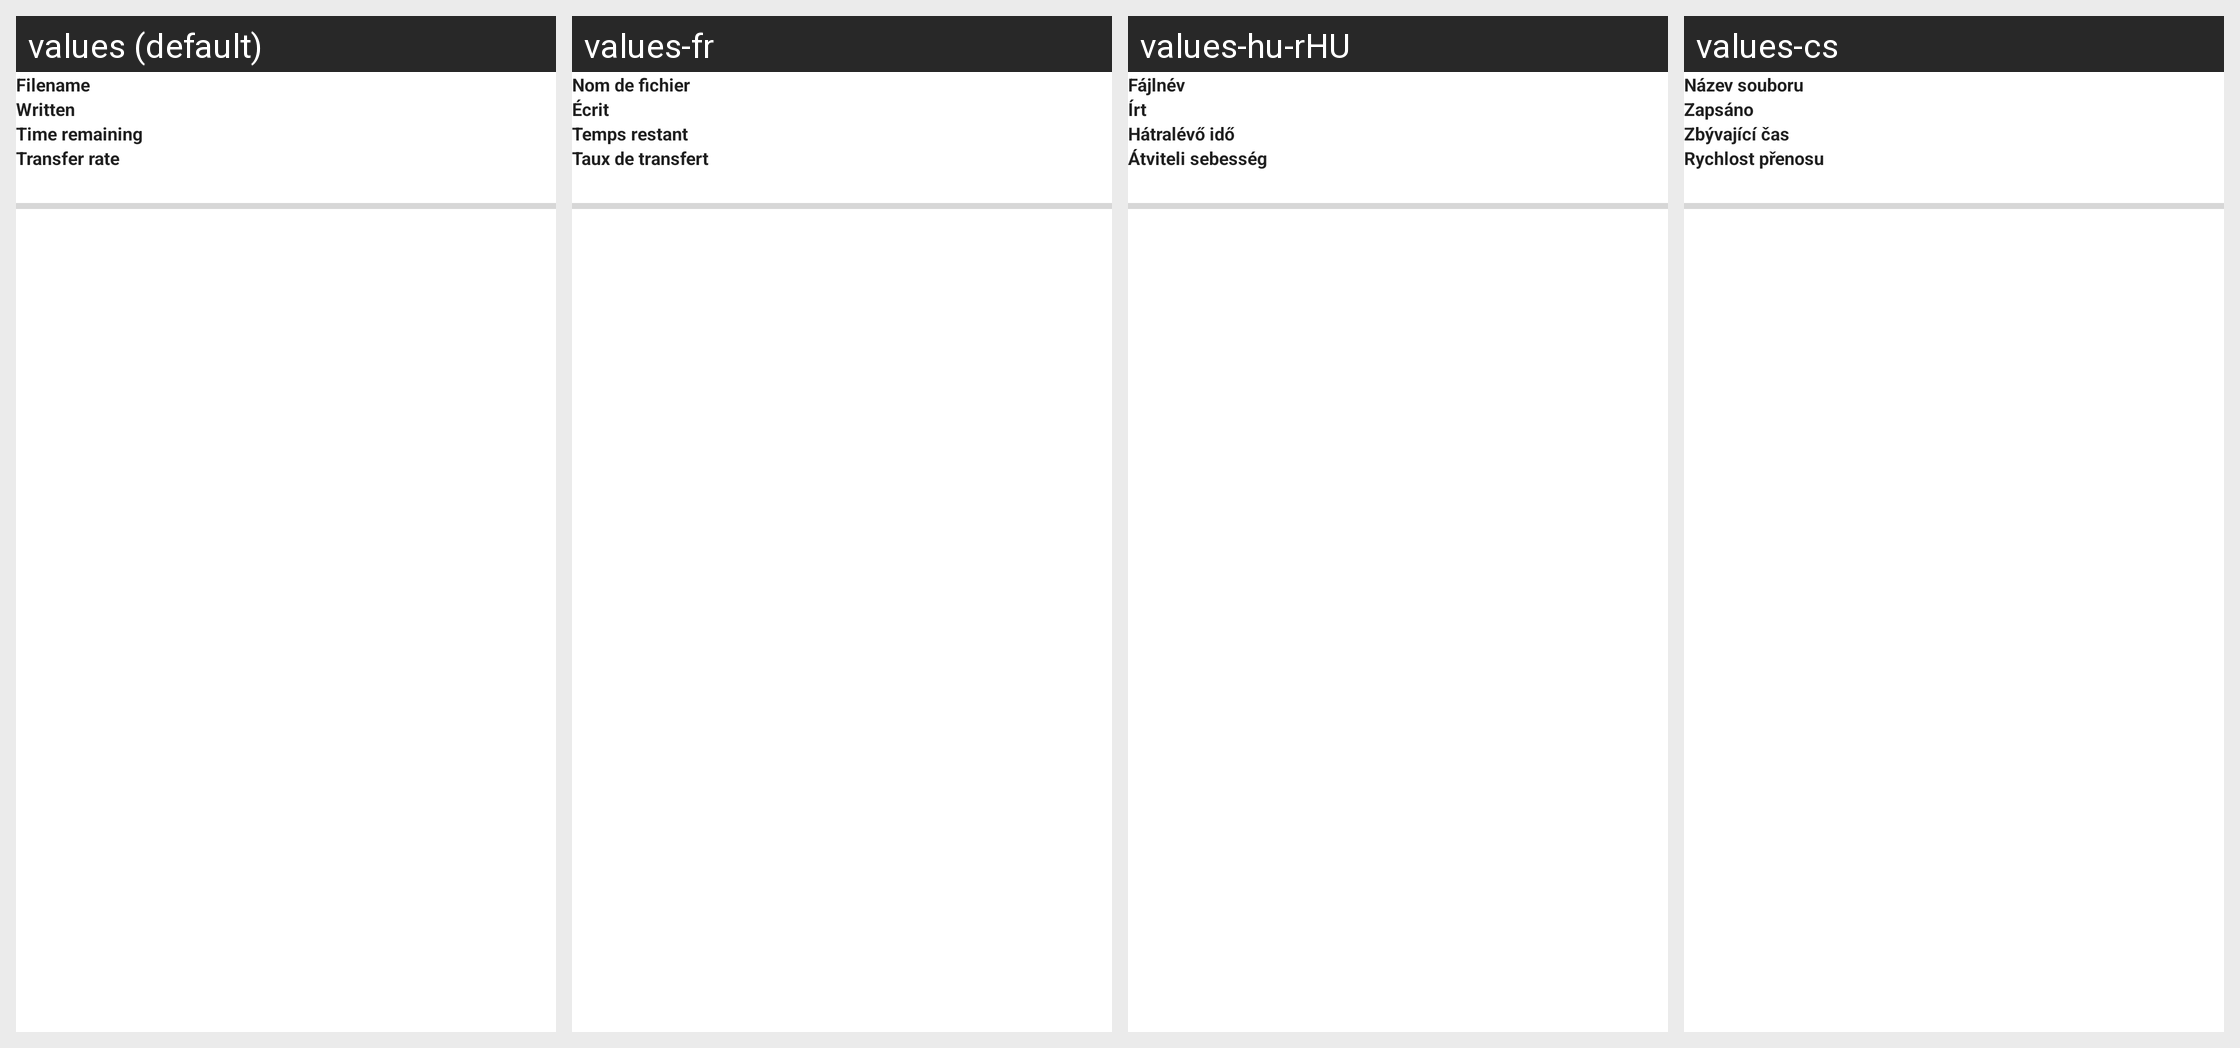

Locale-by-locale string values for the Android screen shown in this grid:
Android screen res/layout/notification_service_big.xml rendered under 4 locales, left to right: values (default), values-fr, values-hu-rHU, values-cs. Device: Nexus 5 (rendered at 1080×1920; each locale shown at half size, 540×960, under a caption strip naming it); theme Theme.MaterialComponents.DayNight.NoActionBar.
Other locales in the repository, not shown: values-af, values-am, values-ar, values-as-rIN, values-ast, values-ast-rES, values-az-rAZ, values-be-rBY, values-bg, values-bn, values-bn-rBD, values-bqi-rIR, values-bqi-rLU, values-ca, values-cs-rCZ, values-da, values-de, values-el, values-en-rAU, values-en-rGB, values-en-rIN, values-en-rPT, values-eo, values-es, values-es-rCO, values-es-rES, values-es-rMX, values-es-rUS, values-es-rVE, values-et-rEE, values-eu, values-eu-rES, values-fa, values-fi, values-fr-rCA, values-gl-rES, values-gu-rIN, values-he, values-hi, values-hi-rIN, values-hr, values-hu, values-hy-rAM, values-id, values-in, values-is, values-is-rIS, values-it, values-it-rIT, values-iw, values-ja, values-ka-rGE, values-kk-rKZ, values-km-rKH, values-kn-rIN, values-ko, values-ko-rKR, values-ku, values-ky-rKG, values-lb, values-lo-rLA, values-lt, values-lv, values-mk-rMK, values-ml, values-ml-rIN, values-mn-rMN, values-mr-rIN, values-ms-rMY, values-my, values-my-rMM, values-nb, values-ne-rNP, values-nl, values-or-rIN, values-pa-rIN, values-pl, values-pt-rBR, values-pt-rPT, values-ro, values-ru, values-si-rLK, values-sk, values-sl, values-sq-rAL, values-sr, values-sv, values-sv-rSE, values-sw, values-ta, values-ta-rIN, values-te-rIN, values-th, values-tl, values-tr, values-tr-rTR, values-ug, values-uk, values-ur, values-ur-rPK, values-uz-rUZ, values-vi, values-zh, values-zh-rCN, values-zh-rHK, values-zh-rHN, values-zh-rTW, values-zu.
Strings drawn on this screen, with the default value and each locale's value (text and hints the layout hard-codes, and strings that could not be matched under every locale, appear in the picture but are not listed):

filename
  values: Filename
  values-fr: Nom de fichier
  values-hu-rHU: Fájlnév
  values-cs: Název souboru

written
  values: Written
  values-fr: Écrit
  values-hu-rHU: Írt
  values-cs: Zapsáno

time_remaining
  values: Time remaining
  values-fr: Temps restant
  values-hu-rHU: Hátralévő idő
  values-cs: Zbývající čas

transfer_rate
  values: Transfer rate
  values-fr: Taux de transfert
  values-hu-rHU: Átviteli sebesség
  values-cs: Rychlost přenosu
